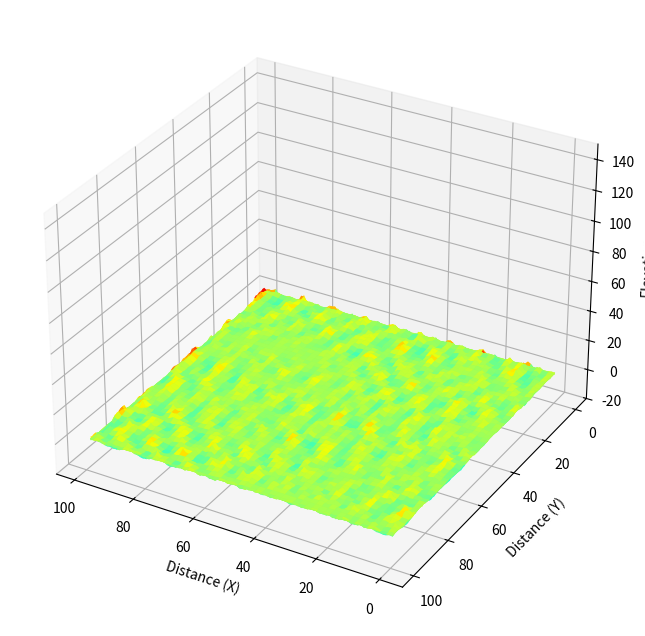

This chart was generated by the following Python code:

import numpy as np
import matplotlib.pyplot as plt
from mpl_toolkits.mplot3d import Axes3D
from scipy.signal import find_peaks
import os


class CellBedform():

    def __init__(self, grid=(100, 50), D=0.8, Q=0.6, L0=7.3, b=2.0, y_cut=10):

        # Copy input parameters
        self._xgrid = grid[0]
        self._ygrid = grid[1]
        self.D = D
        self.Q = Q
        self.L0 = L0
        self.b = b

        # Make initial topography
        self.h = np.random.rand(self._xgrid, self._ygrid)
        self.L = np.empty(self.h.shape)
        self.dest = np.empty(self.h.shape)

        # Make arrays for indeces showing grid of interest and neighbor grids
        self.y, self.x = np.meshgrid(np.arange(self._ygrid), np.arange(self._xgrid))
        self.xminus = self.x - 1
        self.xplus = self.x + 1
        self.yminus = self.y - 1
        self.yplus = self.y + 1

        # Periodic boundary condition
        self.xminus[0, :] = self._xgrid - 1
        self.xplus[-1, :] = 0
        self.yminus[:, 0] = self._ygrid - 1
        self.yplus[:, -1] = 0

        # Variables for visualization
        self.f = plt.figure(figsize=(8, 8))
        self.ax = self.f.add_subplot(111, projection='3d', azim=120)
        self.surf = None
        self.ims = []
        self.y_cuts = []
        self.y_cut = y_cut
        self.amplitudes = []
        self.wavelengths = []

    def run(self, steps=100, save_steps=None, folder='test'):
        for i in range(steps):
            self.run_one_step()
            # show progress
            print('', end='\r')
            print('{:.1f} % finished'.format(i / steps * 100), end='\r')

            if save_steps is not None and i not in save_steps:
                    continue
            self._plot()
            self.ims.append([self.surf])
            self.y_cuts.append([np.arange(self._xgrid), self.h[:, self.y_cut]])
            profile = [np.arange(self._xgrid), self.h[:, self.y_cut]]
            # Compute FFT for the Y-cut profiles
            time_values = profile[0]
            signal_values = profile[1]
            dt = np.mean(np.diff(time_values))  # Compute the average time step
            profile_fft = np.fft.fftshift(np.fft.fft(signal_values))
            frequencies = np.fft.fftshift(np.fft.fftfreq(len(signal_values), dt))

            # Find peaks
            peaks, _ = find_peaks(np.abs(profile_fft), height=0)  # Adjust the height parameter based on your data

            # Calculate amplitude and wavelength from the FFT result
            if len(peaks) > 0:
                amplitude = np.abs(profile_fft[peaks[0]])
                wavelength = 1 / frequencies[peaks[0]]
            else:
                amplitude = 0
                wavelength = 0

            # Perform FFT
            fft_result = np.fft.fft(signal_values)
            fft_freq = np.fft.fftfreq(len(signal_values), dt)

            # Calculate amplitude spectrum
            amplitude_spectrum = np.abs(fft_result) / len(signal_values)

            # Remove DC component (frequency at index 0)
            amplitude_spectrum = amplitude_spectrum[1:]
            fft_freq = fft_freq[1:]

            # Find the index of the maximum amplitude
            max_amplitude_index = np.argmax(amplitude_spectrum)

            # Extract dominant frequency and amplitude
            dominant_frequency = fft_freq[max_amplitude_index]
            dominant_amplitude = amplitude_spectrum[max_amplitude_index]

            # Calculate wavelength of the dominant frequency
            dominant_wavelength = 1 / dominant_frequency
            # Save amplitude and wavelength for each step
            self.amplitudes.append(dominant_amplitude)
            self.wavelengths.append(dominant_wavelength)

            # plt.figure()
            # plt.subplot(2, 1, 1)
            # plt.plot(time_values, signal_values)
            # plt.title('Original Signal')
            # plt.xlabel('Time (s)')
            # plt.ylabel('Amplitude')

            # plt.subplot(2, 1, 2)
            # plt.plot(fft_freq, amplitude_spectrum)
            # plt.scatter(dominant_frequency, dominant_amplitude, color='red', marker='x', label='Dominant Frequency')
            # plt.title('Amplitude Spectrum')
            # plt.xlabel('Frequency (Hz)')
            # plt.ylabel('Amplitude')
            # plt.legend()

            # plt.tight_layout()
            # plt.show()

        # show progress
        print('', end='\r')
        print('100.0 % finished')

    def run_one_step(self):
        x = self.x
        y = self.y
        xplus = self.xplus
        yplus = self.yplus
        xminus = self.xminus
        yminus = self.yminus
        D = self.D
        Q = self.Q
        L0 = self.L0
        b = self.b
        L = self.L
        dest = self.dest
        self.h = self.h + D * (-self.h + 1. / 6. *
                               (self.h[xplus, y] + self.h[xminus, y] + self.
                                h[x, yplus] + self.h[x, yminus]) + 1. / 12. *
                               (self.h[xplus, yplus] + self.h[xplus, yminus] +
                                self.h[xminus, yplus] + self.h[xminus, yplus]))

        L = L0 + b * self.h  # Length of saltation
        L[np.where(L < 0)] = 0  # Avoid backward saltation
        np.round(L + x, out=dest)  # Grid number must be integer
        np.mod(dest, self._xgrid, out=dest)  # periodic boundary condition
        self.h = self.h - Q  # Entrainment
        for j in range(self.h.shape[0]):  # Settling
            self.h[dest[j, :].astype(np.int32),
                   y[j, :]] = self.h[dest[j, :].astype(np.int32), y[j, :]] + Q

    def _plot(self):
        self.ax.set_zlim3d(-20, 150)
        self.ax.set_xlabel('Distance (X)')
        self.ax.set_ylabel('Distance (Y)')
        self.ax.set_zlabel('Elevation')
        self.surf = self.ax.plot_surface(
            self.x,
            self.y,
            self.h,
            cmap='jet',
            vmax=5.0,
            vmin=-5.0,
            antialiased=True)


    def save_images(self, folder='test', filename='bed', save_steps=None):
        try:
            if len(self.ims) == 0:
                raise Exception('Run the model before saving images.')

            # Create the main folder if it doesn't exist
            os.makedirs("Results", exist_ok=True)
            folder = os.path.join("Results", folder)

            # Create the main folder if it doesn't exist
            os.makedirs(folder, exist_ok=True)

            # Create a subfolder for Steps
            steps_folder = os.path.join(folder, f'steps_{filename}')
            os.makedirs(steps_folder, exist_ok=True)

            # Create a subfolder for Steps Images
            steps_images_folder = os.path.join(folder, f'steps_{filename}_images')
            os.makedirs(steps_images_folder, exist_ok=True)

            # Create a subfolder for Y-cut profiles
            y_cut_folder = os.path.join(folder, f'{filename}_y={self.y_cut}')
            os.makedirs(y_cut_folder, exist_ok=True) if self.y_cut is not None else None

            # Create a subfolder for Y-cut profile images
            y_cut_images_folder = os.path.join(folder, f'{filename}_y={self.y_cut}_images')
            os.makedirs(y_cut_images_folder, exist_ok=True) if self.y_cut is not None else None

            for i in range(len(save_steps)):
                # show progress
                print('', end='\r')
                print('Saving images... {:.1f}%'.format(i / len(self.ims) * 100), end='\r')

                # Save images to the specified folder
                plt.cla()  # Clear axes
                self.ax.add_collection3d(self.ims[i][0])  # Load surface plot
                self.ax.autoscale_view()
                self.ax.set_zlim3d(-20, 150)
                self.ax.set_xlabel('Distance (X)')
                self.ax.set_ylabel('Distance (Y)')
                self.ax.set_zlabel('Elevation')
                plt.savefig(os.path.join(steps_images_folder, f'{filename}_{i:04d}.png'))
                steps_filename = os.path.join(steps_folder, f'step_{i:04d}.txt')
                elevation_data = self.ims[i][0].get_array()
                np.savetxt(steps_filename, elevation_data)

                # Save Y-cut profiles
                profile = self.y_cuts[i]
                profile_filename = os.path.join(y_cut_folder, f'step_{i:04d}.txt')
                np.savetxt(profile_filename, np.column_stack(profile), comments="", delimiter=" ")

                # Save Y-cut profile images
                plt.figure()
                plt.plot(profile[0], profile[1])
                plt.title(f'Y-cut Profile at Y={self.y_cut} (Step {i})')
                plt.xlabel('Distance (X)')
                plt.ylabel('Elevation')
                plt.savefig(os.path.join(y_cut_images_folder, f'profile_step_{i:04d}.png'))
                plt.close()

            self.ims = []
            self.y_cuts = []
            print('Done. All data were saved and cleared.')

        except Exception as error:
            print('Unexpected error occurred.')
            print(error)

    def plot_convergence(self, save_steps=None, folder='test'):
        plt.figure(figsize=(12, 6))
        plt.subplot(2, 1, 1)
        plt.plot(save_steps, self.amplitudes)
        plt.title('Amplitude vs Steps')
        plt.xlabel('Steps')
        plt.ylabel('Amplitude')

        plt.subplot(2, 1, 2)
        plt.plot(save_steps, self.wavelengths)
        plt.title('Wavelength vs Steps')
        plt.xlabel('Steps')
        plt.ylabel('Wavelength')

        plt.tight_layout()
        plt.show()

        # Save step, amplitude, and wavelength data to a text file
        data = np.column_stack((save_steps, self.amplitudes, self.wavelengths))

        # Create the main folder if it doesn't exist
        os.makedirs("Results", exist_ok=True)
        folder = os.path.join('Results', folder)

        # Create a subfolder for Steps
        ampl_folder = os.path.join(folder,'step_amplitud_wavelength')
        os.makedirs(ampl_folder, exist_ok=True)

        ampl_filename = os.path.join(ampl_folder, 'step_amplitude_wavelength.txt')

        np.savetxt(ampl_filename, data, fmt='%.5f', comments="", delimiter=" ")


if __name__ == "__main__":

    cb = CellBedform(grid=(100, 100))
    cb.run(steps=10)